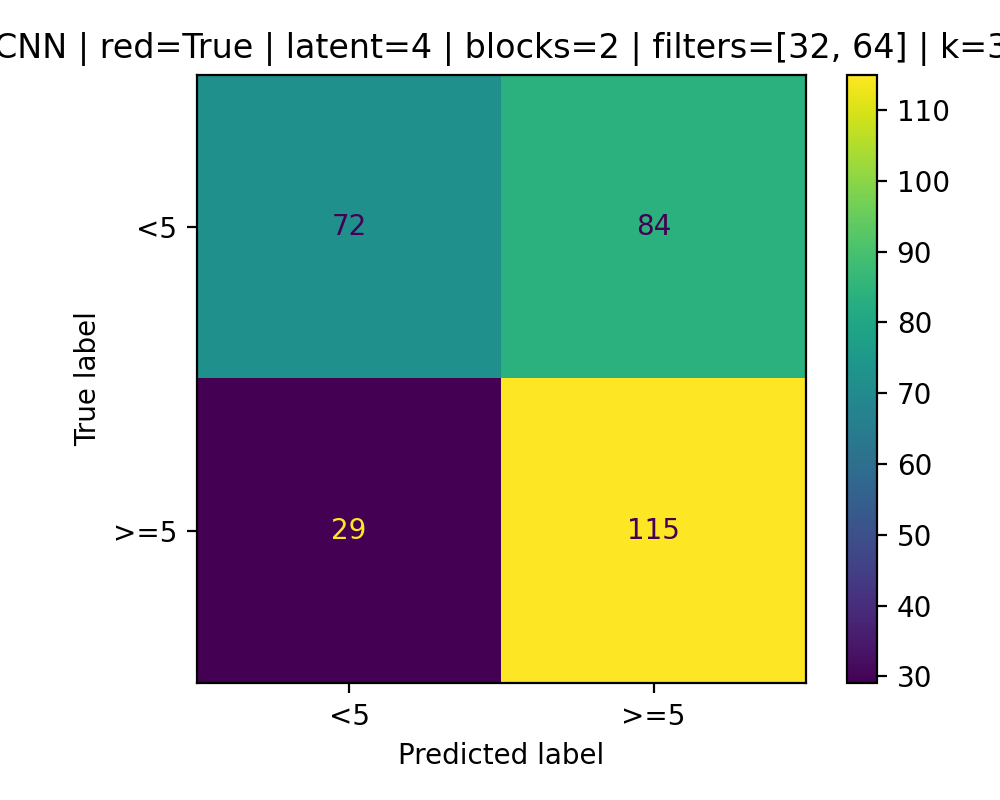

The table this chart was drawn from, first rows:
72, 84
29, 115
